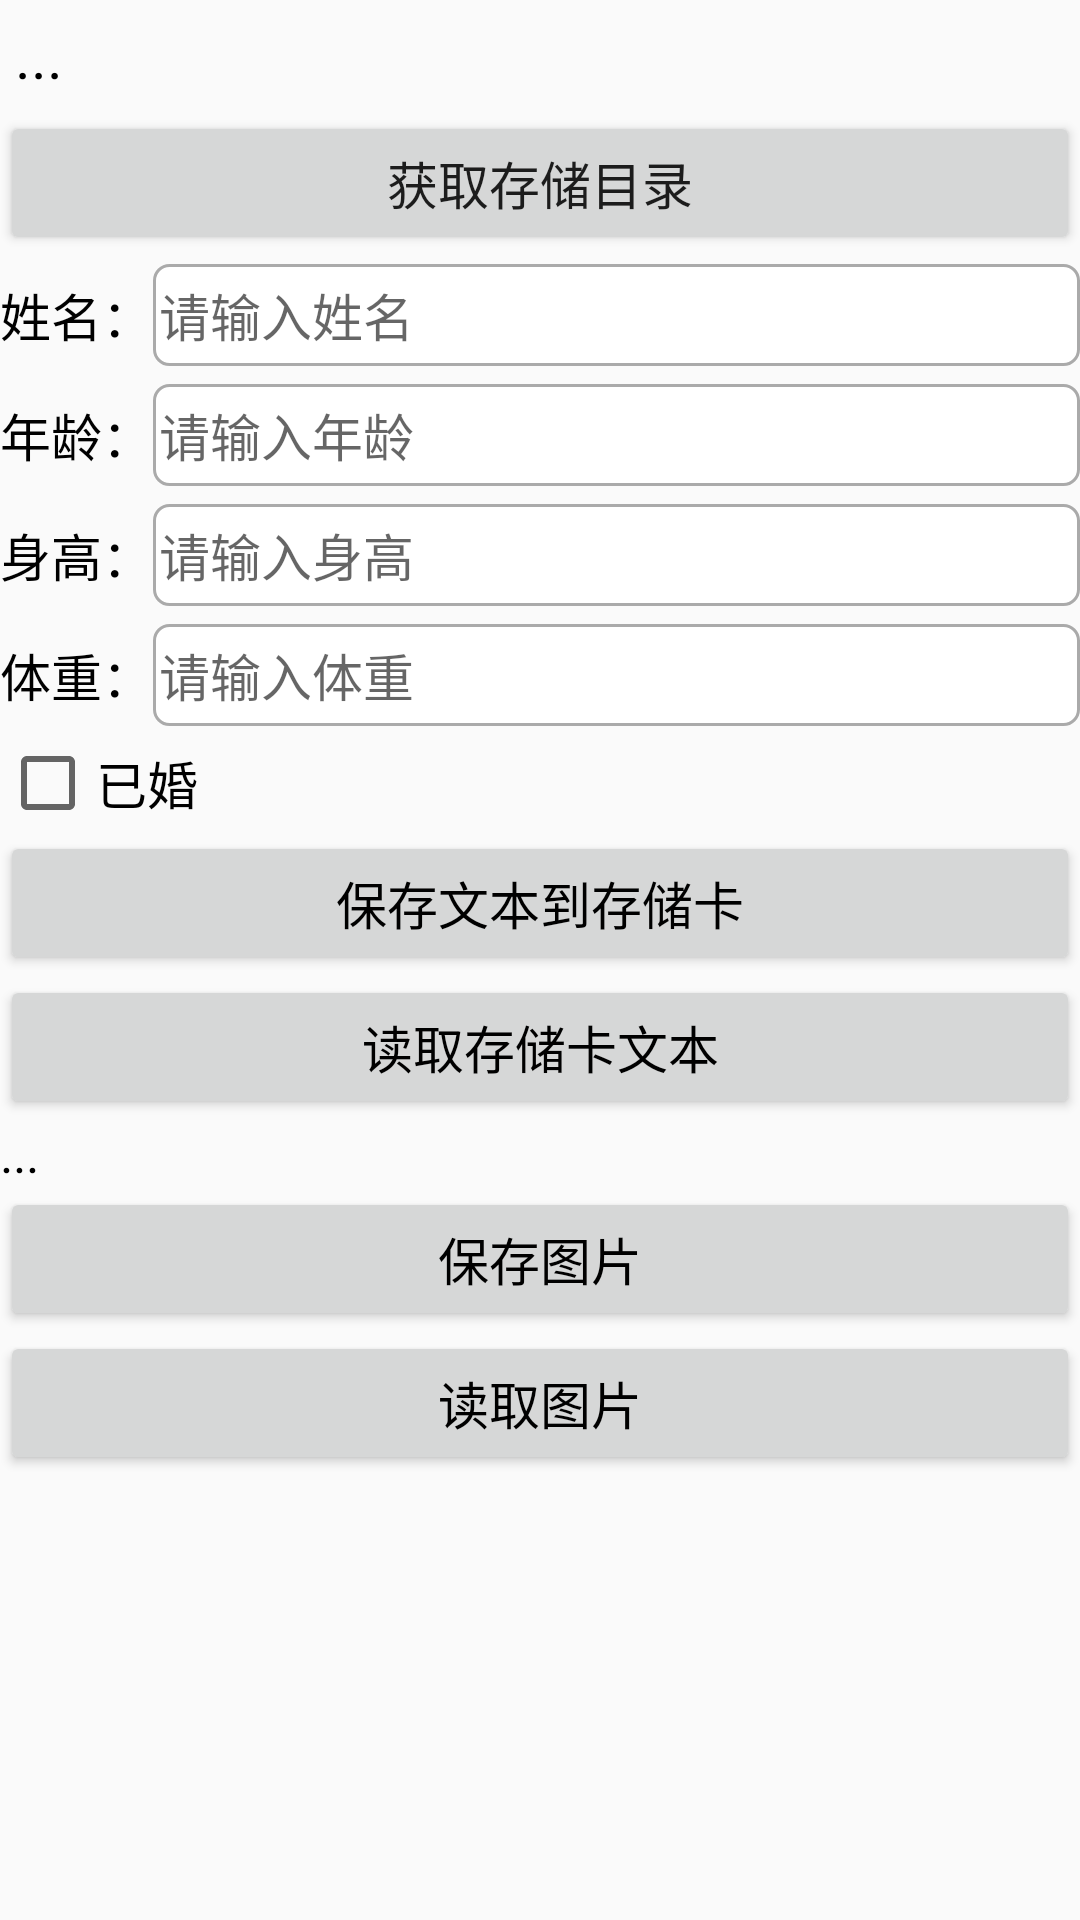

Produce the Android XML layout that renders to this screen, including the resource entries it uses.
<!-- AndroidManifest.xml: application theme Theme.JYAndriodDemo -->
<!-- res/layout/activity_act018.xml -->
<?xml version="1.0" encoding="utf-8"?>
<LinearLayout xmlns:android="http://schemas.android.com/apk/res/android"
  android:layout_width="match_parent"
  android:layout_height="match_parent"
  android:orientation="vertical">

  <TextView
    android:id="@+id/dm018_show_str"
    android:layout_width="match_parent"
    android:layout_height="wrap_content"
    android:padding="5dp"
    android:text="..."
    android:textColor="@color/black"
    android:textSize="20sp" />

  <Button
    android:id="@+id/dm018_get_dir"
    android:layout_width="match_parent"
    android:layout_height="wrap_content"
    android:text="获取存储目录"
    android:textSize="17sp" />


  <LinearLayout
    android:layout_width="match_parent"
    android:layout_height="40dp"
    android:orientation="horizontal">
    <TextView
      android:id="@+id/dm018_tv_name"
      android:layout_width="wrap_content"
      android:layout_height="match_parent"
      android:gravity="center"
      android:text="姓名："
      android:textColor="@color/black"
      android:textSize="17sp" />
    <EditText
      android:id="@+id/dm018_et_name"
      android:layout_width="0dp"
      android:layout_height="match_parent"
      android:layout_marginTop="3dp"
      android:layout_marginBottom="3dp"
      android:layout_weight="1"
      android:background="@drawable/editext_selector"
      android:hint="请输入姓名"
      android:inputType="text"
      android:maxLength="12"
      android:textColor="@color/black"
      android:textSize="17sp" />
  </LinearLayout>

  <LinearLayout
    android:layout_width="match_parent"
    android:layout_height="40dp"
    android:orientation="horizontal">
    <TextView
      android:id="@+id/dm018_tv_age"
      android:layout_width="wrap_content"
      android:layout_height="match_parent"
      android:gravity="center"
      android:text="年龄："
      android:textColor="@color/black"
      android:textSize="17sp" />
    <EditText
      android:id="@+id/dm018_et_age"
      android:layout_width="0dp"
      android:layout_height="match_parent"
      android:layout_marginTop="3dp"
      android:layout_marginBottom="3dp"
      android:layout_weight="1"
      android:background="@drawable/editext_selector"
      android:hint="请输入年龄"
      android:inputType="number"
      android:maxLength="2"
      android:textColor="@color/black"
      android:textSize="17sp" />
  </LinearLayout>

  <LinearLayout
    android:layout_width="match_parent"
    android:layout_height="40dp"
    android:orientation="horizontal">
    <TextView
      android:id="@+id/dm018_tv_height"
      android:layout_width="wrap_content"
      android:layout_height="match_parent"
      android:gravity="center"
      android:text="身高："
      android:textColor="@color/black"
      android:textSize="17sp" />
    <EditText
      android:id="@+id/dm018_et_height"
      android:layout_width="0dp"
      android:layout_height="match_parent"
      android:layout_marginTop="3dp"
      android:layout_marginBottom="3dp"
      android:layout_weight="1"
      android:background="@drawable/editext_selector"
      android:hint="请输入身高"
      android:inputType="number"
      android:maxLength="3"
      android:textColor="@color/black"
      android:textSize="17sp" />
  </LinearLayout>

  <LinearLayout
    android:layout_width="match_parent"
    android:layout_height="40dp"
    android:orientation="horizontal">
    <TextView
      android:id="@+id/dm018_tv_weight"
      android:layout_width="wrap_content"
      android:layout_height="match_parent"
      android:gravity="center"
      android:text="体重："
      android:textColor="@color/black"
      android:textSize="17sp" />
    <EditText
      android:id="@+id/dm018_et_weight"
      android:layout_width="0dp"
      android:layout_height="match_parent"
      android:layout_marginTop="3dp"
      android:layout_marginBottom="3dp"
      android:layout_weight="1"
      android:background="@drawable/editext_selector"
      android:hint="请输入体重"
      android:inputType="numberDecimal"
      android:maxLength="5"
      android:textColor="@color/black"
      android:textSize="17sp" />
  </LinearLayout>

  <CheckBox
    android:id="@+id/dm018_ck_married"
    android:layout_width="wrap_content"
    android:layout_height="wrap_content"
    android:checked="false"
    android:gravity="center"
    android:text="已婚"
    android:textColor="@color/black"
    android:textSize="17sp" />

  <Button
    android:id="@+id/dm018_btn_save"
    android:layout_width="match_parent"
    android:layout_height="wrap_content"
    android:text="保存文本到存储卡"
    android:textColor="@color/black"
    android:textSize="17sp" />

  <Button
    android:id="@+id/dm018_btn_read"
    android:layout_width="match_parent"
    android:layout_height="wrap_content"
    android:text="读取存储卡文本"
    android:textColor="@color/black"
    android:textSize="17sp" />

  <TextView
    android:id="@+id/tv_txt"
    android:layout_width="match_parent"
    android:layout_height="wrap_content"
    android:text="..."
    android:textColor="@color/black"
    android:textSize="17sp" />

  <Button
    android:id="@+id/dm018_btn_save_img"
    android:layout_width="match_parent"
    android:layout_height="wrap_content"
    android:text="保存图片"
    android:textColor="@color/black"
    android:textSize="17sp" />

  <Button
    android:id="@+id/dm018_btn_read_img"
    android:layout_width="match_parent"
    android:layout_height="wrap_content"
    android:text="读取图片"
    android:textColor="@color/black"
    android:textSize="17sp" />

  <ImageView
    android:id="@+id/dm018_iv_content_img"
    android:layout_width="match_parent"
    android:layout_height="400dp"
    android:scaleType="fitCenter" />



</LinearLayout>
<!-- resources referenced by this layout -->
<resources>
  <color name="black">#FF000000</color>
  <!-- drawable editext_selector (drawable) -->
  <?xml version="1.0" encoding="utf-8"?>
  <selector xmlns:android="http://schemas.android.com/apk/res/android">
    <item android:state_focused="true" android:drawable="@drawable/shape_edit_focus" />
    <item android:state_focused="false" android:drawable="@drawable/shape_edit_normal" />
  </selector>
  <style name="Theme.JYAndriodDemo" parent="Theme.MaterialComponents.Light.NoActionBar.Bridge">
          
          <item name="colorPrimary">@color/purple_500</item>
          <item name="colorPrimaryVariant">@color/purple_700</item>
          <item name="colorOnPrimary">@color/white</item>
          
          <item name="colorSecondary">@color/teal_200</item>
          <item name="colorSecondaryVariant">@color/teal_700</item>
          <item name="colorOnSecondary">@color/black</item>
          
          <item name="android:statusBarColor">?attr/colorPrimaryVariant</item>
          
      </style>
  <!-- drawable shape_edit_focus (drawable) -->
  <?xml version="1.0" encoding="utf-8"?>
  <shape xmlns:android="http://schemas.android.com/apk/res/android">
  
    
    <solid android:color="#ffffff" />
  
    
    <stroke android:width="1dp" android:color="#0000ff" />
  
    
    <corners android:radius="5dp" />
  
    
    <padding android:top="2dp" android:bottom="2dp"
      android:left="2dp" android:right="2dp" />
  
  </shape>
  <!-- drawable shape_edit_normal (drawable) -->
  <?xml version="1.0" encoding="utf-8"?>
  <shape xmlns:android="http://schemas.android.com/apk/res/android">
  
    
    <solid android:color="#ffffff" />
  
    
    <stroke android:width="1dp" android:color="#aaaaaa" />
  
    
    <corners android:radius="5dp" />
  
    
    <padding android:top="2dp" android:bottom="2dp"
             android:left="2dp" android:right="2dp" />
  
  </shape>
  <color name="purple_500">#FF6200EE</color>
  <color name="purple_700">#FF3700B3</color>
  <color name="white">#FFFFFFFF</color>
  <color name="teal_200">#FF03DAC5</color>
  <color name="teal_700">#FF018786</color>
</resources>
